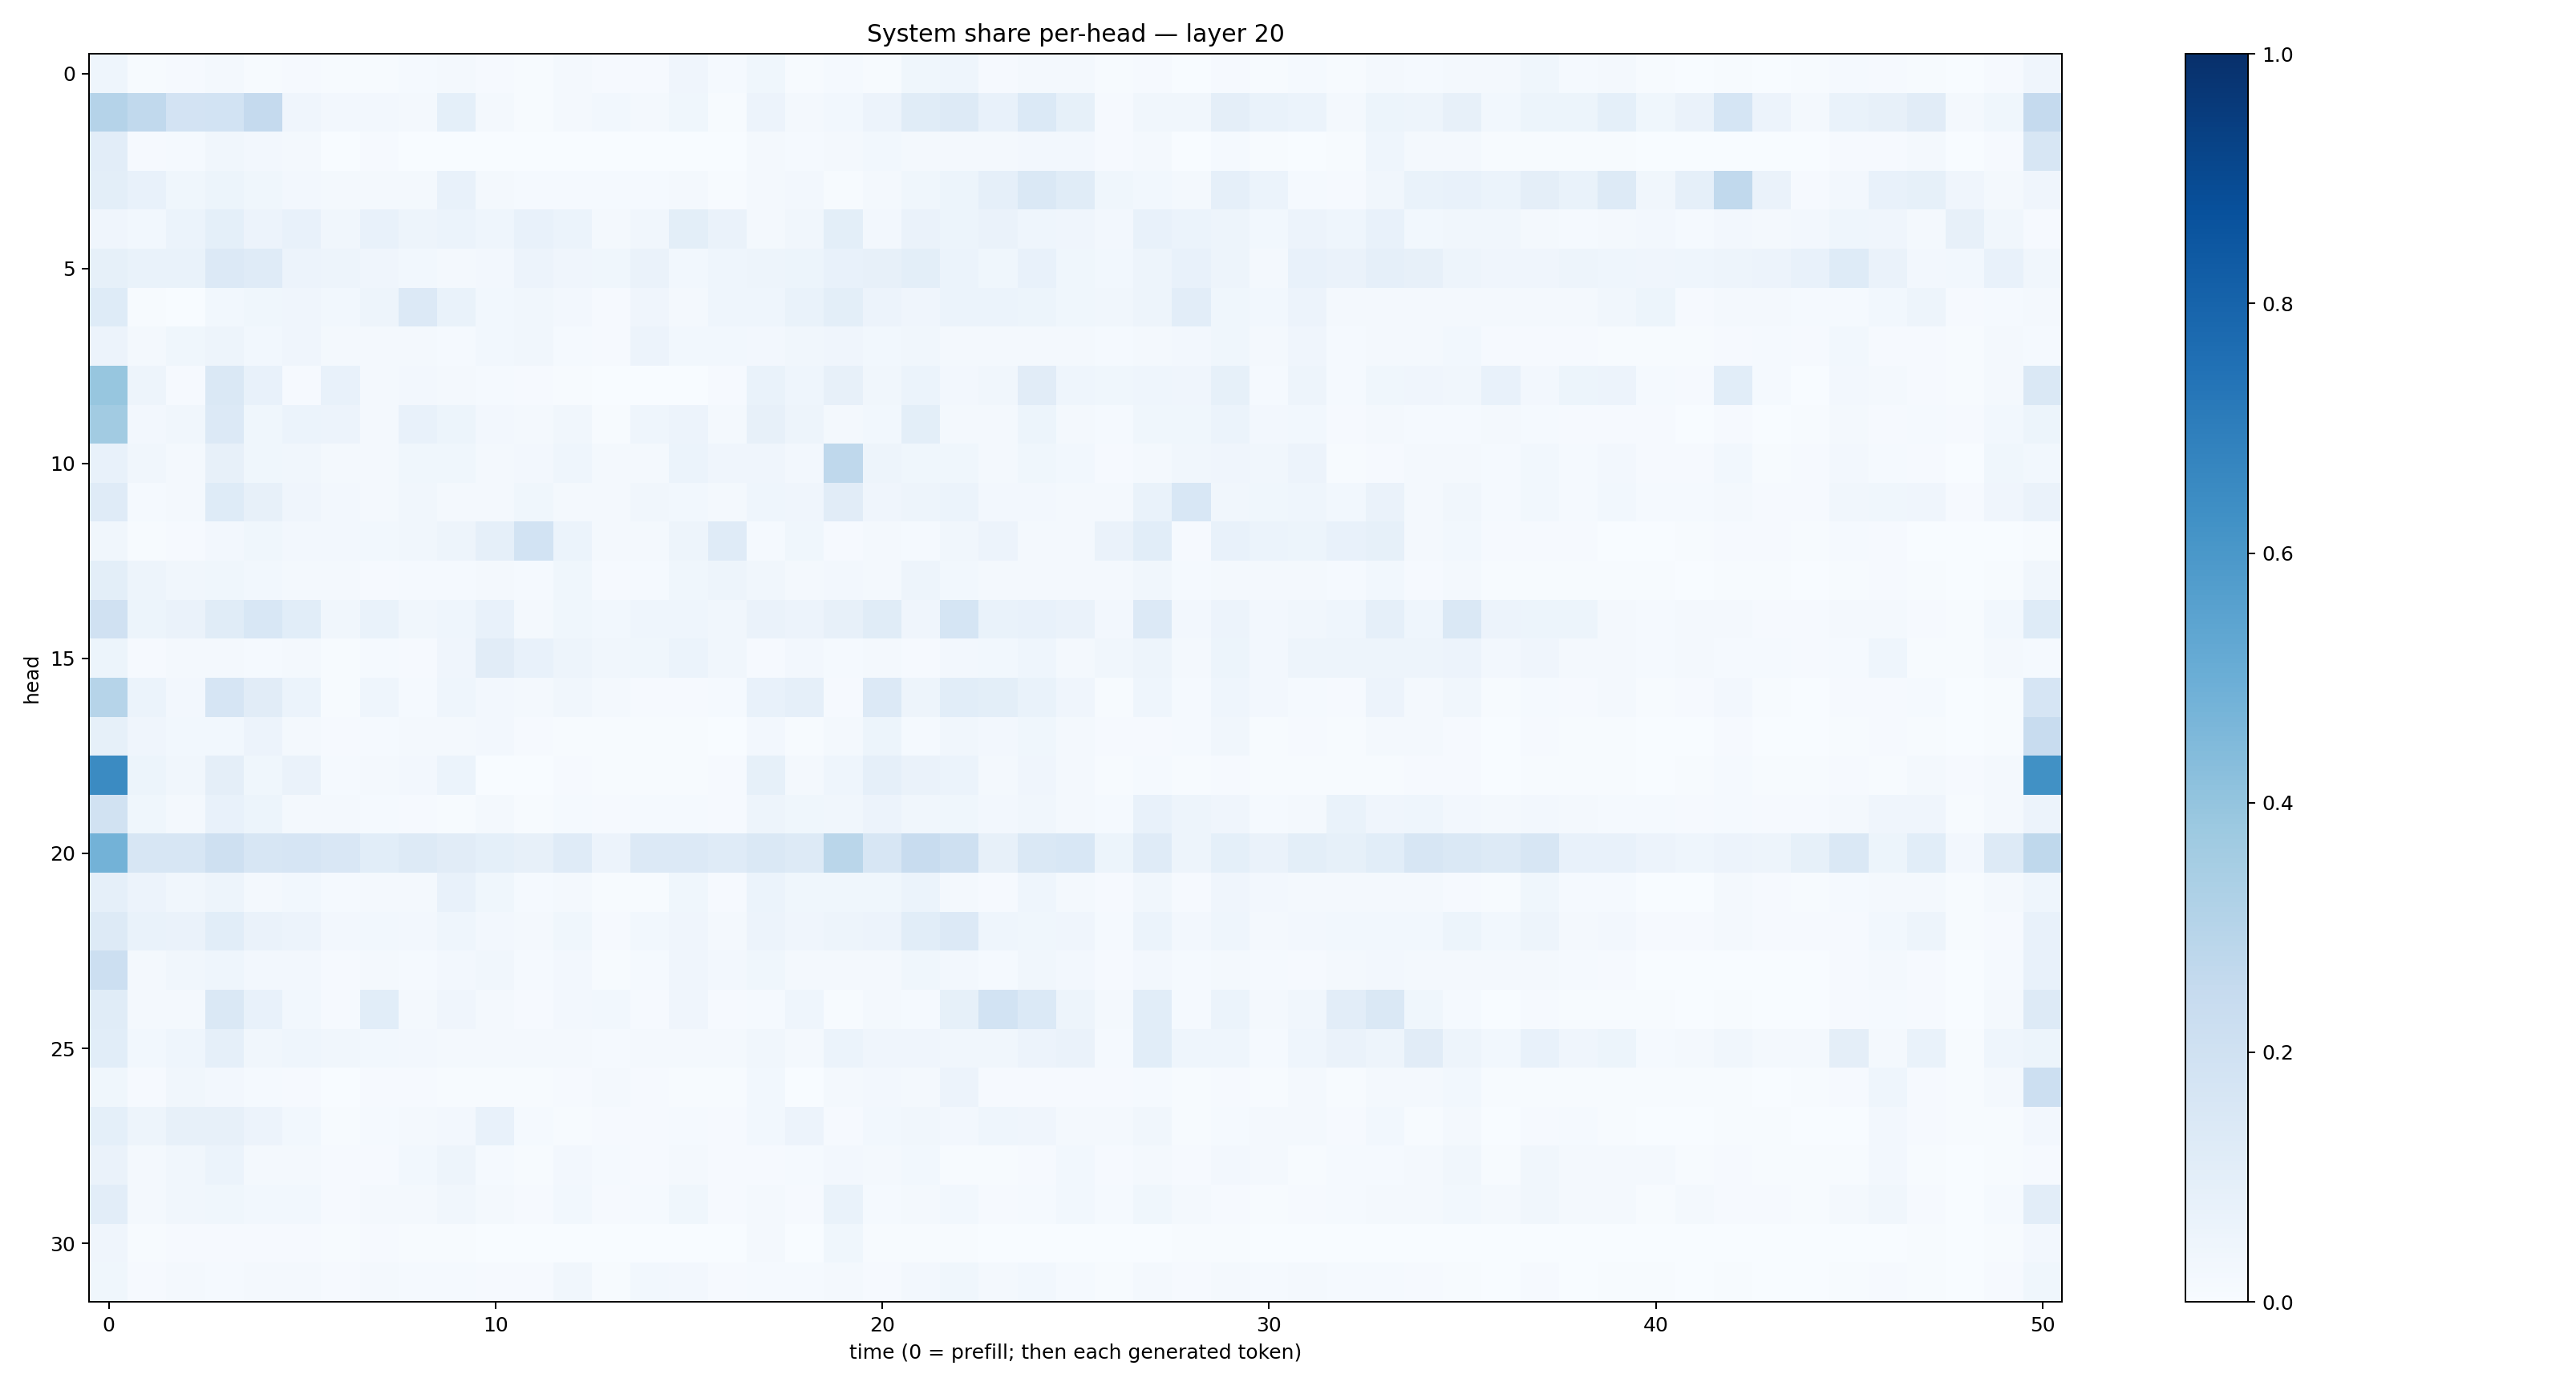

The table this chart was drawn from, first rows:
0.04424236, 0.0044541904, 0.01163724, 0.021817617, 0.00753709, 0.0089198, 0.0050948095, 0.005964595, 0.01219633, 0.01950557, 0.010911711, 0.0064316853, 0.015868088, 0.00870979, 0.008733481, 0.04073276, 0.01302024, 0.038210988, 0.0067073153, 0.011897525, 0.0040319636, 0.035167895, 0.045673165, 0.010813483
0.3037, 0.2622, 0.182, 0.1858, 0.251, 0.04057, 0.02375, 0.02574, 0.02339, 0.09183, 0.01997, 0.005403, 0.01885, 0.02827, 0.02228, 0.03563, 0.006728, 0.05711, 0.02052, 0.02849, 0.05503, 0.1137, 0.128, 0.07593
0.1054, 0.01105, 0.01484, 0.03269, 0.02511, 0.01575, 0.003858, 0.007939, 0.00313, 0.001889, 0.001895, 0.0009376, 0.001374, 0.003206, 0.002631, 0.00269, 0.001964, 0.01667, 0.01395, 0.0203, 0.02847, 0.01694, 0.01965, 0.02058
0.09877, 0.07456, 0.03531, 0.05165, 0.03763, 0.02652, 0.01837, 0.02019, 0.01669, 0.07273, 0.01612, 0.01381, 0.0145, 0.01549, 0.01555, 0.02248, 0.007316, 0.01696, 0.02571, 0.005539, 0.01829, 0.03632, 0.05286, 0.08727
0.04027, 0.02827, 0.05939, 0.09302, 0.05499, 0.07382, 0.03244, 0.07801, 0.04939, 0.06234, 0.04613, 0.07205, 0.05957, 0.02107, 0.03325, 0.09985, 0.06367, 0.0193, 0.03474, 0.09838, 0.02631, 0.06483, 0.05309, 0.06346
0.08423, 0.06986, 0.06644, 0.1342, 0.1174, 0.05675, 0.04838, 0.04263, 0.03015, 0.02215, 0.02697, 0.05652, 0.04219, 0.0371, 0.06567, 0.03005, 0.04436, 0.04767, 0.05235, 0.07103, 0.07958, 0.101, 0.06031, 0.03825
0.1219, 0.004229, 0.003066, 0.02998, 0.03716, 0.0405, 0.0286, 0.04903, 0.1354, 0.06753, 0.03095, 0.03368, 0.02393, 0.01122, 0.03998, 0.01606, 0.0436, 0.04685, 0.06674, 0.1006, 0.05695, 0.04164, 0.05954, 0.06137
0.05639, 0.02258, 0.03761, 0.04935, 0.02973, 0.0395, 0.01974, 0.01605, 0.02092, 0.01533, 0.03052, 0.03207, 0.01513, 0.009815, 0.05656, 0.03052, 0.03113, 0.02407, 0.03358, 0.04238, 0.02935, 0.03325, 0.0218, 0.02086
0.3926, 0.05047, 0.00915, 0.1454, 0.0743, 0.01153, 0.0743, 0.01847, 0.02443, 0.02296, 0.01442, 0.009722, 0.00601, 0.001616, 0.002738, 0.003432, 0.0103, 0.06934, 0.04634, 0.08049, 0.03161, 0.06227, 0.02716, 0.0348
0.3626, 0.02396, 0.03281, 0.1358, 0.03726, 0.06004, 0.05606, 0.02057, 0.07523, 0.05449, 0.02646, 0.02093, 0.03374, 0.006912, 0.0436, 0.05815, 0.01802, 0.08136, 0.04713, 0.01773, 0.02877, 0.09957, 0.02217, 0.01601
0.07741, 0.03377, 0.01863, 0.08159, 0.03623, 0.03153, 0.01576, 0.02085, 0.0359, 0.03867, 0.01951, 0.02683, 0.04561, 0.01915, 0.01818, 0.06172, 0.0397, 0.04039, 0.02706, 0.2724, 0.04697, 0.03698, 0.03895, 0.01902
0.1207, 0.01222, 0.01755, 0.1224, 0.08042, 0.04223, 0.0238, 0.02152, 0.03338, 0.01842, 0.01815, 0.03566, 0.02084, 0.02281, 0.03433, 0.02822, 0.01793, 0.04425, 0.03947, 0.1108, 0.04117, 0.04692, 0.06009, 0.02449
0.03179, 0.006769, 0.009904, 0.02367, 0.03618, 0.02358, 0.02482, 0.03049, 0.03309, 0.04856, 0.0888, 0.1871, 0.06235, 0.02023, 0.01882, 0.05006, 0.1195, 0.01479, 0.0387, 0.009172, 0.02241, 0.01206, 0.03208, 0.05524
0.09793, 0.04806, 0.03283, 0.03696, 0.03044, 0.02115, 0.02114, 0.009574, 0.01558, 0.01509, 0.02055, 0.01295, 0.03887, 0.009378, 0.01494, 0.03839, 0.0484, 0.03169, 0.01706, 0.02385, 0.02119, 0.04816, 0.03095, 0.02171
0.1987, 0.05434, 0.06566, 0.1141, 0.1534, 0.1066, 0.03354, 0.06984, 0.03152, 0.04638, 0.07313, 0.02266, 0.03846, 0.0292, 0.04522, 0.04506, 0.03371, 0.06546, 0.05801, 0.08025, 0.1145, 0.04137, 0.1691, 0.06844
0.05335, 0.009725, 0.01633, 0.02253, 0.01334, 0.0192, 0.006886, 0.01539, 0.009216, 0.04284, 0.1104, 0.07611, 0.04772, 0.03399, 0.03624, 0.05865, 0.03248, 0.008784, 0.02554, 0.01263, 0.0183, 0.01024, 0.02388, 0.03044
0.2991, 0.06093, 0.02446, 0.1655, 0.1113, 0.06113, 0.007663, 0.04423, 0.0135, 0.04403, 0.02412, 0.01884, 0.03439, 0.02176, 0.008465, 0.01071, 0.01531, 0.07111, 0.08774, 0.01153, 0.1335, 0.05007, 0.1083, 0.1006
0.08297, 0.04261, 0.03075, 0.03084, 0.05547, 0.0224, 0.007845, 0.01249, 0.01728, 0.01901, 0.02451, 0.008638, 0.004723, 0.004319, 0.00527, 0.003991, 0.003664, 0.02415, 0.007413, 0.02321, 0.05305, 0.015, 0.03444, 0.02394
0.6487, 0.05225, 0.03473, 0.09733, 0.03709, 0.06432, 0.01339, 0.02139, 0.02398, 0.06091, 0.003422, 0.00228, 0.008048, 0.00447, 0.005441, 0.005972, 0.008134, 0.08537, 0.01848, 0.04649, 0.08831, 0.06491, 0.05867, 0.02094
0.1916, 0.03905, 0.02194, 0.0724, 0.05175, 0.02159, 0.02028, 0.01323, 0.00917, 0.007645, 0.01658, 0.007246, 0.01223, 0.009569, 0.01243, 0.01392, 0.008574, 0.04704, 0.03685, 0.03388, 0.0547, 0.03256, 0.0354, 0.02428
0.4766, 0.1572, 0.1616, 0.2036, 0.1622, 0.1645, 0.152, 0.1059, 0.1311, 0.1132, 0.091, 0.08119, 0.1181, 0.05593, 0.1334, 0.1331, 0.1178, 0.1447, 0.1301, 0.2872, 0.1629, 0.2382, 0.2096, 0.08131
0.08945, 0.05627, 0.03462, 0.04774, 0.02291, 0.0311, 0.0128, 0.01832, 0.02171, 0.07099, 0.03718, 0.01278, 0.01887, 0.006559, 0.006908, 0.03774, 0.0101, 0.0609, 0.03799, 0.03884, 0.0371, 0.06129, 0.02261, 0.008717
0.125, 0.06931, 0.06557, 0.1083, 0.06475, 0.05808, 0.02455, 0.02864, 0.02595, 0.04494, 0.02476, 0.01691, 0.03601, 0.01002, 0.02922, 0.03923, 0.02, 0.05731, 0.03964, 0.04871, 0.05678, 0.1056, 0.1356, 0.04479
0.2168, 0.0196, 0.03364, 0.044, 0.02344, 0.02469, 0.01067, 0.01669, 0.01235, 0.02547, 0.03506, 0.01312, 0.02734, 0.005157, 0.01204, 0.04241, 0.0243, 0.03817, 0.02071, 0.01875, 0.01969, 0.03537, 0.02382, 0.0119
0.1159, 0.02342, 0.02327, 0.1435, 0.07073, 0.02992, 0.01014, 0.108, 0.02314, 0.04117, 0.01744, 0.01143, 0.02654, 0.02842, 0.01104, 0.04275, 0.009872, 0.01352, 0.04376, 0.005402, 0.01921, 0.01329, 0.08243, 0.1857
0.107, 0.02823, 0.04555, 0.08923, 0.03425, 0.04525, 0.03381, 0.02834, 0.02395, 0.01948, 0.0206, 0.01629, 0.01718, 0.01339, 0.01729, 0.02067, 0.02214, 0.03342, 0.02186, 0.06148, 0.04108, 0.04025, 0.03488, 0.03295
0.03678, 0.009165, 0.03165, 0.02647, 0.0131, 0.01078, 0.002462, 0.01091, 0.008948, 0.005625, 0.003958, 0.004779, 0.009717, 0.0177, 0.01154, 0.006084, 0.006646, 0.02864, 0.00297, 0.01679, 0.02473, 0.02009, 0.05696, 0.008936
0.09196, 0.05075, 0.08157, 0.08169, 0.05751, 0.03015, 0.007016, 0.01537, 0.01941, 0.02618, 0.07199, 0.01182, 0.007524, 0.01039, 0.008109, 0.01211, 0.01151, 0.02881, 0.05724, 0.00864, 0.02897, 0.03187, 0.02417, 0.04346
0.06303, 0.02278, 0.03301, 0.06104, 0.01686, 0.01954, 0.008358, 0.01148, 0.02776, 0.05067, 0.01478, 0.007156, 0.02557, 0.01198, 0.008024, 0.02158, 0.009677, 0.0104, 0.01217, 0.02564, 0.02289, 0.0295, 0.007717, 0.006767
0.1052, 0.01656, 0.03351, 0.03695, 0.03088, 0.02939, 0.007959, 0.01759, 0.01826, 0.03479, 0.02085, 0.01136, 0.02998, 0.01127, 0.01491, 0.03855, 0.01028, 0.02199, 0.01072, 0.06658, 0.01532, 0.0223, 0.02735, 0.01081
0.04091, 0.007186, 0.008428, 0.009702, 0.009303, 0.009512, 0.004062, 0.008383, 0.006228, 0.005517, 0.001785, 0.002199, 0.002182, 0.001177, 0.002471, 0.001758, 0.002176, 0.01666, 0.003125, 0.03778, 0.007361, 0.00564, 0.003973, 0.001356
0.03646, 0.007833, 0.02176, 0.01401, 0.0203, 0.01599, 0.009097, 0.02323, 0.01194, 0.013, 0.008167, 0.01087, 0.03284, 0.007812, 0.02962, 0.02472, 0.01141, 0.01306, 0.01316, 0.01603, 0.01111, 0.02585, 0.03578, 0.02265
